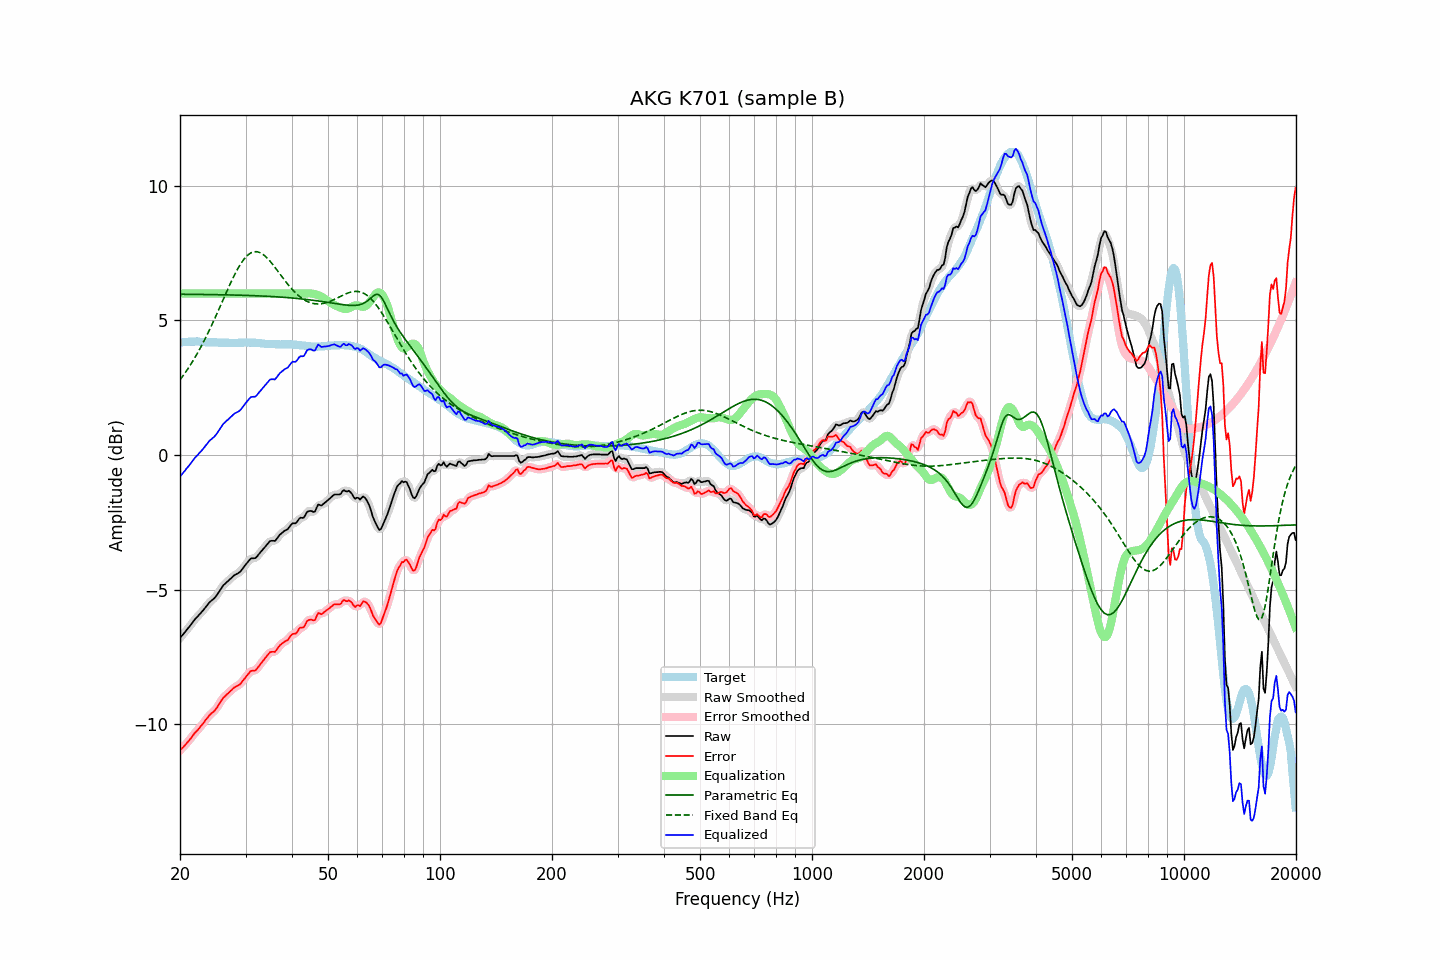

The file beside this chart, header and first rows:
frequency, raw, error, smoothed, error_smoothed, equalization, parametric_eq, fixed_band_eq, equalized_raw, equalized_smoothed, target
20.00, -6.79, -10.97, -6.79, -10.97, 6.00, 5.98, 2.79, -0.79, -0.79, 4.18
20.20, -6.72, -10.91, -6.72, -10.91, 6.00, 5.97, 2.87, -0.72, -0.72, 4.19
20.40, -6.65, -10.85, -6.65, -10.85, 6.00, 5.97, 2.95, -0.65, -0.65, 4.20
20.61, -6.59, -10.78, -6.58, -10.78, 6.00, 5.97, 3.04, -0.59, -0.58, 4.20
20.81, -6.50, -10.71, -6.51, -10.71, 6.00, 5.97, 3.12, -0.50, -0.51, 4.21
21.02, -6.43, -10.64, -6.43, -10.64, 6.00, 5.97, 3.21, -0.43, -0.43, 4.21
21.23, -6.36, -10.58, -6.36, -10.57, 6.00, 5.97, 3.30, -0.36, -0.36, 4.22
21.44, -6.28, -10.50, -6.28, -10.50, 6.00, 5.97, 3.40, -0.28, -0.28, 4.22
21.66, -6.20, -10.42, -6.20, -10.42, 6.00, 5.97, 3.49, -0.20, -0.20, 4.21
21.87, -6.12, -10.34, -6.13, -10.35, 6.00, 5.97, 3.59, -0.12, -0.13, 4.21
22.09, -6.05, -10.28, -6.06, -10.28, 6.00, 5.97, 3.70, -0.05, -0.06, 4.22
22.31, -5.99, -10.22, -5.99, -10.21, 6.00, 5.97, 3.80, 0.01, 0.01, 4.22
22.54, -5.92, -10.14, -5.93, -10.14, 6.00, 5.97, 3.91, 0.08, 0.07, 4.21
22.76, -5.86, -10.07, -5.86, -10.07, 6.00, 5.97, 4.02, 0.14, 0.14, 4.20
22.99, -5.79, -10.00, -5.79, -9.99, 6.00, 5.97, 4.13, 0.21, 0.21, 4.20
23.22, -5.72, -9.93, -5.72, -9.92, 6.00, 5.97, 4.25, 0.28, 0.28, 4.20
23.45, -5.64, -9.83, -5.65, -9.84, 6.00, 5.96, 4.36, 0.36, 0.35, 4.19
23.69, -5.58, -9.77, -5.57, -9.76, 6.00, 5.96, 4.49, 0.42, 0.43, 4.19
23.92, -5.49, -9.68, -5.50, -9.69, 6.00, 5.96, 4.61, 0.51, 0.50, 4.19
24.16, -5.43, -9.62, -5.44, -9.63, 6.00, 5.96, 4.73, 0.57, 0.56, 4.19
24.40, -5.38, -9.57, -5.38, -9.57, 6.00, 5.96, 4.86, 0.62, 0.62, 4.19
24.65, -5.33, -9.52, -5.33, -9.52, 6.00, 5.96, 4.99, 0.67, 0.67, 4.19
24.89, -5.27, -9.46, -5.27, -9.46, 6.00, 5.96, 5.12, 0.73, 0.73, 4.19
25.14, -5.19, -9.38, -5.19, -9.38, 6.00, 5.96, 5.26, 0.81, 0.81, 4.19
25.39, -5.10, -9.28, -5.10, -9.28, 6.00, 5.96, 5.39, 0.90, 0.90, 4.18
25.65, -5.00, -9.18, -5.00, -9.18, 6.00, 5.96, 5.53, 1.00, 1.00, 4.18
25.91, -4.92, -9.09, -4.92, -9.09, 6.00, 5.96, 5.66, 1.08, 1.08, 4.18
26.16, -4.83, -9.01, -4.84, -9.02, 6.00, 5.95, 5.80, 1.17, 1.16, 4.17
26.43, -4.78, -8.96, -4.78, -8.95, 6.00, 5.95, 5.93, 1.22, 1.22, 4.17
26.69, -4.72, -8.90, -4.72, -8.90, 6.00, 5.95, 6.07, 1.28, 1.28, 4.17
26.96, -4.67, -8.85, -4.67, -8.85, 6.00, 5.95, 6.20, 1.33, 1.33, 4.17
27.23, -4.61, -8.79, -4.62, -8.79, 6.00, 5.95, 6.33, 1.39, 1.38, 4.17
27.50, -4.56, -8.73, -4.56, -8.73, 6.00, 5.95, 6.46, 1.44, 1.44, 4.17
27.77, -4.50, -8.67, -4.51, -8.67, 6.00, 5.95, 6.58, 1.50, 1.49, 4.17
28.05, -4.45, -8.62, -4.46, -8.63, 6.00, 5.94, 6.70, 1.55, 1.54, 4.17
28.33, -4.42, -8.59, -4.42, -8.59, 6.00, 5.94, 6.82, 1.58, 1.58, 4.17
28.62, -4.39, -8.56, -4.39, -8.56, 6.00, 5.94, 6.93, 1.61, 1.61, 4.17
28.90, -4.35, -8.53, -4.35, -8.52, 6.00, 5.94, 7.03, 1.65, 1.65, 4.18
29.19, -4.29, -8.47, -4.29, -8.46, 6.00, 5.94, 7.13, 1.71, 1.71, 4.17
29.48, -4.21, -8.39, -4.22, -8.39, 6.00, 5.94, 7.21, 1.79, 1.78, 4.17
29.78, -4.13, -8.32, -4.14, -8.32, 6.00, 5.93, 7.29, 1.87, 1.86, 4.18
30.08, -4.06, -8.24, -4.06, -8.24, 6.00, 5.93, 7.36, 1.94, 1.94, 4.18
30.38, -3.98, -8.17, -3.98, -8.16, 6.00, 5.93, 7.42, 2.02, 2.02, 4.18
30.68, -3.91, -8.09, -3.91, -8.09, 6.00, 5.93, 7.47, 2.09, 2.09, 4.18
30.99, -3.84, -8.02, -3.86, -8.04, 6.00, 5.93, 7.51, 2.16, 2.14, 4.18
31.30, -3.83, -8.01, -3.84, -8.02, 6.00, 5.92, 7.53, 2.17, 2.16, 4.18
31.61, -3.83, -8.01, -3.83, -8.00, 6.00, 5.92, 7.55, 2.17, 2.17, 4.17
31.93, -3.82, -8.00, -3.81, -7.98, 6.00, 5.92, 7.55, 2.18, 2.19, 4.17
32.24, -3.76, -7.92, -3.76, -7.93, 6.00, 5.92, 7.55, 2.24, 2.24, 4.16
32.57, -3.68, -7.84, -3.69, -7.85, 6.00, 5.91, 7.54, 2.32, 2.31, 4.16
32.89, -3.61, -7.77, -3.61, -7.77, 6.00, 5.91, 7.51, 2.39, 2.39, 4.16
33.22, -3.54, -7.69, -3.54, -7.69, 6.00, 5.91, 7.48, 2.46, 2.46, 4.15
33.55, -3.47, -7.62, -3.47, -7.62, 6.00, 5.91, 7.44, 2.53, 2.53, 4.14
33.89, -3.40, -7.54, -3.40, -7.54, 6.00, 5.90, 7.39, 2.60, 2.60, 4.13
34.23, -3.33, -7.47, -3.33, -7.46, 6.00, 5.90, 7.33, 2.67, 2.67, 4.13
34.57, -3.26, -7.39, -3.26, -7.39, 6.00, 5.90, 7.27, 2.74, 2.74, 4.13
34.92, -3.19, -7.32, -3.21, -7.34, 6.00, 5.89, 7.20, 2.81, 2.79, 4.13
35.27, -3.18, -7.31, -3.19, -7.32, 6.00, 5.89, 7.13, 2.82, 2.81, 4.12
35.62, -3.18, -7.31, -3.19, -7.31, 6.00, 5.89, 7.06, 2.82, 2.81, 4.12
35.97, -3.19, -7.31, -3.17, -7.29, 6.00, 5.88, 6.98, 2.81, 2.83, 4.12
... 635 more rows
